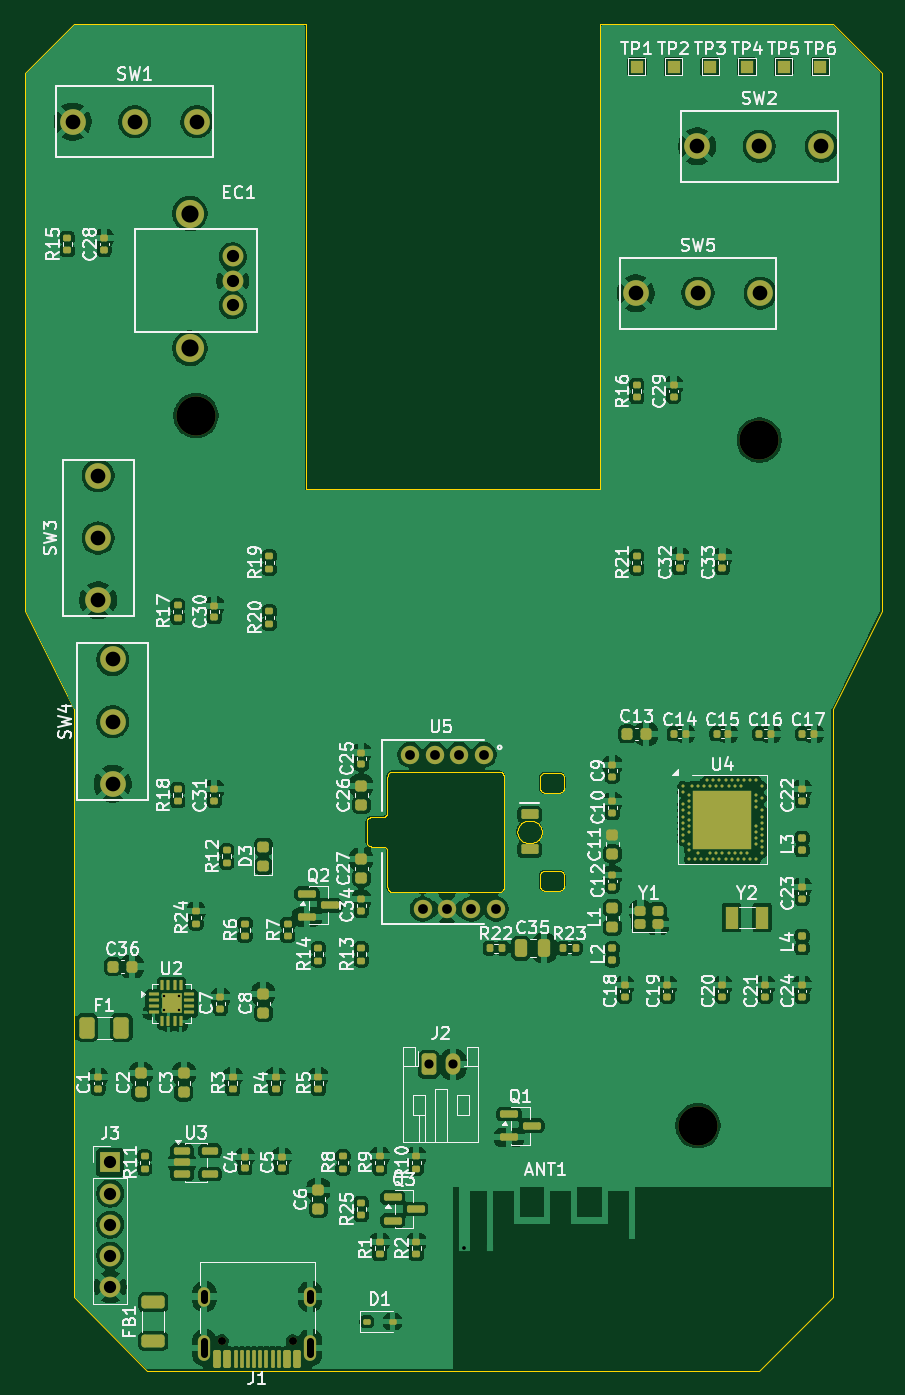
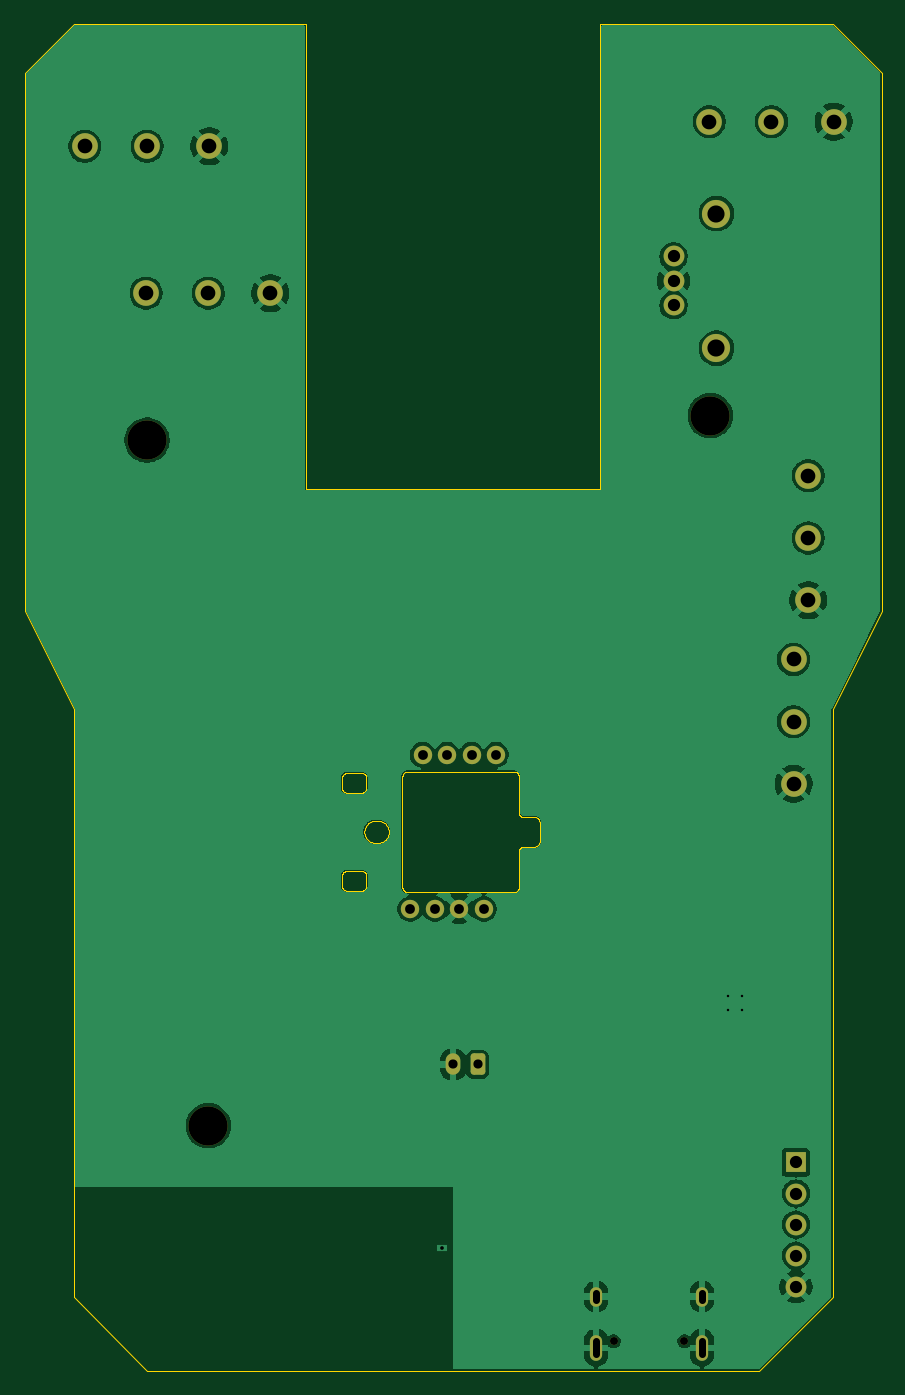
Circuit board: 11 layer files. Board 70.0 x 110.0 mm.
- bottom_copper: hakai_mouse_final-B_Cu.gbl (142350 bytes)
- bottom_mask: hakai_mouse_final-B_Mask.gbs (2925 bytes)
- paste: hakai_mouse_final-B_Paste.gbp (476 bytes)
- bottom_silk: hakai_mouse_final-B_Silkscreen.gbo (477 bytes)
- outline: hakai_mouse_final-Edge_Cuts.gm1 (19620 bytes)
- top_copper: hakai_mouse_final-F_Cu.gtl (355478 bytes)
- top_mask: hakai_mouse_final-F_Mask.gts (14687 bytes)
- paste: hakai_mouse_final-F_Paste.gtp (12712 bytes)
- top_silk: hakai_mouse_final-F_Silkscreen.gto (159246 bytes)
- drill: hakai_mouse_final-NPTH.drl (485 bytes)
- drill: hakai_mouse_final-PTH.drl (1535 bytes)

=== bottom_copper: hakai_mouse_final-B_Cu.gbl (142350 bytes, source omitted) ===
=== bottom_mask: hakai_mouse_final-B_Mask.gbs (2925 bytes, source withheld) ===
=== paste: hakai_mouse_final-B_Paste.gbp ===
%TF.GenerationSoftware,KiCad,Pcbnew,10.0.3*%
%TF.CreationDate,2026-07-10T11:23:34+05:30*%
%TF.ProjectId,hakai_mouse_final,68616b61-695f-46d6-9f75-73655f66696e,5.3*%
%TF.SameCoordinates,Original*%
%TF.FileFunction,Paste,Bot*%
%TF.FilePolarity,Positive*%
%FSLAX46Y46*%
G04 Gerber Fmt 4.6, Leading zero omitted, Abs format (unit mm)*
G04 Created by KiCad (PCBNEW 10.0.3) date 2026-07-10 11:23:34*
%MOMM*%
%LPD*%
G01*
G04 APERTURE LIST*
G04 APERTURE END LIST*
M02*

=== bottom_silk: hakai_mouse_final-B_Silkscreen.gbo ===
%TF.GenerationSoftware,KiCad,Pcbnew,10.0.3*%
%TF.CreationDate,2026-07-10T11:23:34+05:30*%
%TF.ProjectId,hakai_mouse_final,68616b61-695f-46d6-9f75-73655f66696e,5.3*%
%TF.SameCoordinates,Original*%
%TF.FileFunction,Legend,Bot*%
%TF.FilePolarity,Positive*%
%FSLAX46Y46*%
G04 Gerber Fmt 4.6, Leading zero omitted, Abs format (unit mm)*
G04 Created by KiCad (PCBNEW 10.0.3) date 2026-07-10 11:23:34*
%MOMM*%
%LPD*%
G01*
G04 APERTURE LIST*
G04 APERTURE END LIST*
M02*

=== outline: hakai_mouse_final-Edge_Cuts.gm1 (19620 bytes, source omitted) ===
=== top_copper: hakai_mouse_final-F_Cu.gtl (355478 bytes, source omitted) ===
=== top_mask: hakai_mouse_final-F_Mask.gts (14687 bytes, source omitted) ===
=== paste: hakai_mouse_final-F_Paste.gtp (12712 bytes, source omitted) ===
=== top_silk: hakai_mouse_final-F_Silkscreen.gto (159246 bytes, source omitted) ===
=== drill: hakai_mouse_final-NPTH.drl ===
M48
; DRILL file KiCad 10.0.3 date 2026-07-10T11:23:35
; FORMAT={-:-/ absolute / metric / decimal}
; #@! TF.CreationDate,2026-07-10T11:23:35+05:30
; #@! TF.GenerationSoftware,Kicad,Pcbnew,10.0.3
; #@! TF.FileFunction,NonPlated,1,2,NPTH
FMAT,2
METRIC
; #@! TA.AperFunction,NonPlated,NPTH,ComponentDrill
T1C0.650
; #@! TA.AperFunction,NonPlated,NPTH,ComponentDrill
T2C3.200
%
G90
G05
T1
X116.11Y-147.6
X121.89Y-147.6
T2
X114.0Y-72.0
X155.0Y-130.0
X160.0Y-74.0
M30

=== drill: hakai_mouse_final-PTH.drl ===
M48
; DRILL file KiCad 10.0.3 date 2026-07-10T11:23:35
; FORMAT={-:-/ absolute / metric / decimal}
; #@! TF.CreationDate,2026-07-10T11:23:35+05:30
; #@! TF.GenerationSoftware,Kicad,Pcbnew,10.0.3
; #@! TF.FileFunction,Plated,1,2,PTH
FMAT,2
METRIC
; #@! TA.AperFunction,Plated,PTH,ComponentDrill
T1C0.200
; #@! TA.AperFunction,Plated,PTH,ComponentDrill
T2C0.300
; #@! TA.AperFunction,Plated,PTH,ComponentDrill
T3C0.600
; #@! TA.AperFunction,Plated,PTH,ComponentDrill
T4C0.750
; #@! TA.AperFunction,Plated,PTH,ComponentDrill
T5C0.800
; #@! TA.AperFunction,Plated,PTH,ComponentDrill
T6C1.000
; #@! TA.AperFunction,Plated,PTH,ComponentDrill
T7C1.200
; #@! TA.AperFunction,Plated,PTH,ComponentDrill
T8C1.400
%
G90
G05
T1
X111.41Y-119.41
X111.41Y-120.59
X112.59Y-119.41
X112.59Y-120.59
T2
X135.9Y-140.0
T4
X133.0Y-125.0
X135.0Y-125.0
T5
X131.5Y-99.7
X132.5Y-112.3
X133.5Y-99.7
X134.5Y-112.3
X135.5Y-99.7
X136.5Y-112.3
X137.5Y-99.7
X138.5Y-112.3
T6
X107.0Y-133.0
X107.0Y-135.54
X107.0Y-138.08
X107.0Y-140.62
X107.0Y-143.16
X117.0Y-59.0
X117.0Y-61.0
X117.0Y-63.0
T7
X103.92Y-48.0
X106.0Y-76.92
X106.0Y-82.0
X106.0Y-87.08
X107.2Y-91.92
X107.2Y-97.0
X107.2Y-102.08
X109.0Y-48.0
X114.08Y-48.0
X149.92Y-62.0
X154.92Y-50.0
X155.0Y-62.0
X160.0Y-50.0
X160.08Y-62.0
X165.08Y-50.0
T8
X113.5Y-55.5
X113.5Y-66.5
T3
X114.68Y-144.25G85X114.68Y-143.65
G05
X114.68Y-148.68G85X114.68Y-147.58
G05
X123.32Y-144.25G85X123.32Y-143.65
G05
X123.32Y-148.68G85X123.32Y-147.58
G05
M30
